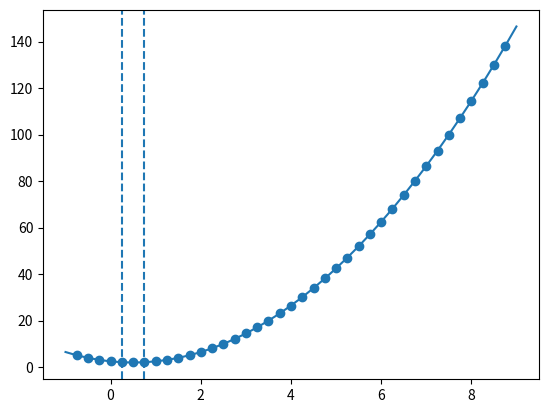

The script that saved this image:
import numpy as np
import matplotlib.pyplot as plt

def uniform_search(f, a, b, N):
    h = (b - a) / (N + 1)
    xs = np.array([a + i*h for i in range(1, N+1)])
    fs = f(xs)
    k = np.argmin(fs)
    left = xs[k-1] if k > 0 else a
    right = xs[k+1] if k < N-1 else b
    return xs, fs, xs[k], (left, right)

def plot_uniform(f, a, b, xs, fs, interval):
    x = np.linspace(a, b, 400)
    plt.plot(x, f(x))
    plt.scatter(xs, fs)
    plt.axvline(interval[0], linestyle="--")
    plt.axvline(interval[1], linestyle="--")
    plt.show()

# пример
def f(x):
    return 2*x**2 - 2*x +5/2
a, b = -1, 9
N = 39

xs, fs, xk, interval = uniform_search(f, a, b, N)
print("x* ≈", xk)
print("interval:", f'[{interval[0]}, {interval[1]}]')

plot_uniform(f, a, b, xs, fs, interval)